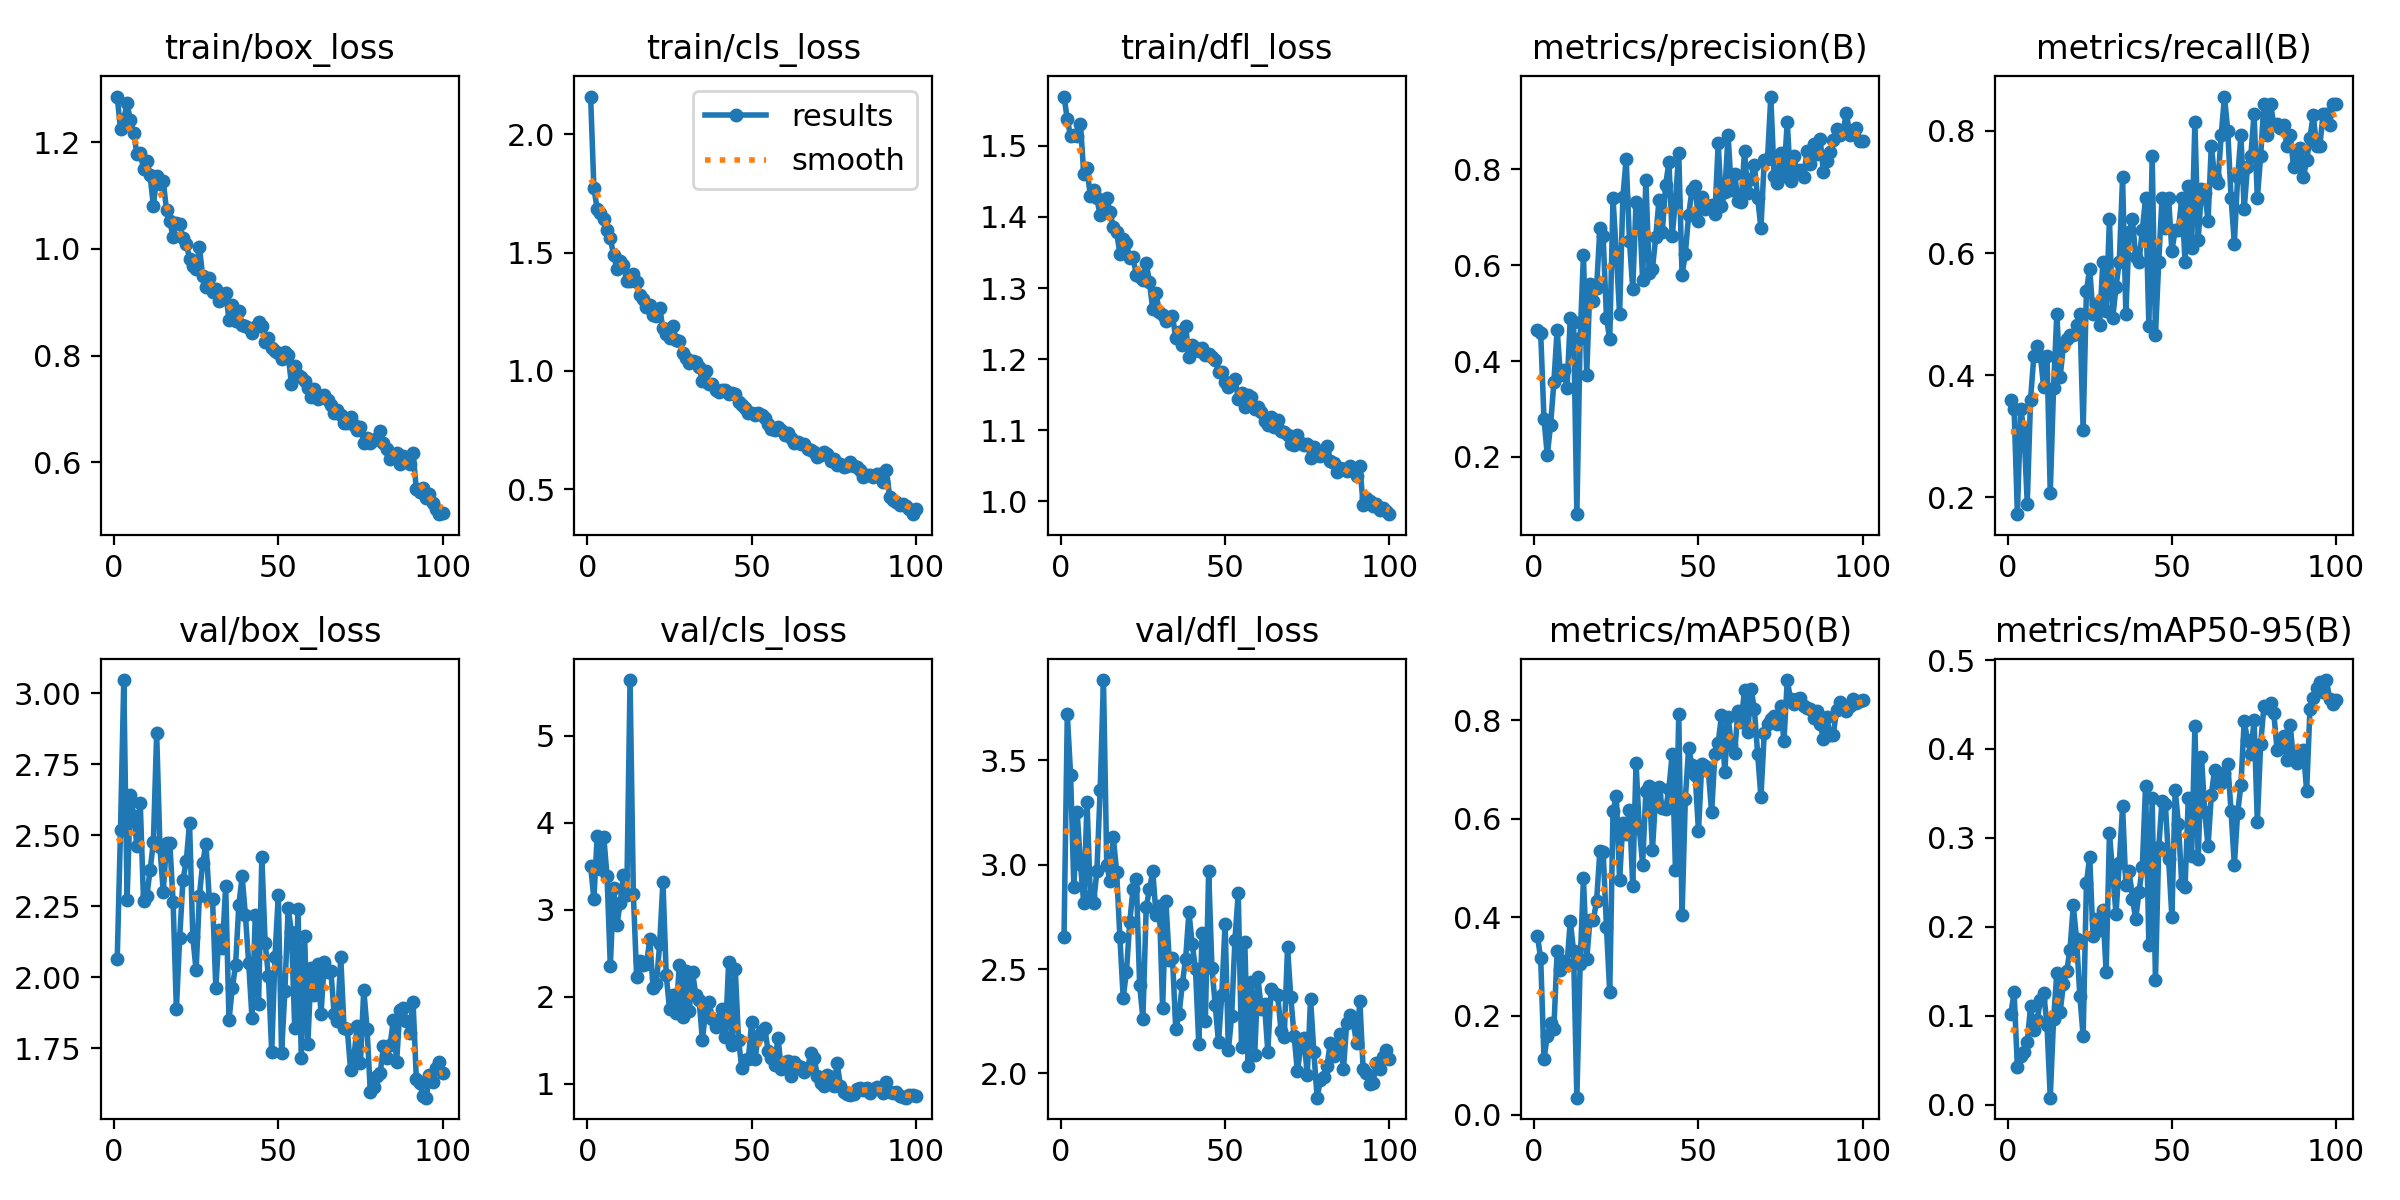

Source data for this figure (header and first rows):
epoch, time, train/box_loss, train/cls_loss, train/dfl_loss, metrics/precision(B), metrics/recall(B), metrics/mAP50(B), metrics/mAP50-95(B), val/box_loss, val/cls_loss, val/dfl_loss, lr/pg0, lr/pg1, lr/pg2
1, 154.6, 1.285, 2.159, 1.569, 0.4642, 0.3586, 0.362, 0.1017, 2.063, 3.504, 2.655, 0.00052, 0.00052, 0.00052
2, 329.4, 1.224, 1.772, 1.537, 0.4582, 0.3448, 0.3167, 0.1263, 2.519, 3.123, 3.719, 0.00105, 0.00105, 0.00105
3, 516.1, 1.243, 1.683, 1.513, 0.2792, 0.1724, 0.1135, 0.04235, 3.046, 3.847, 3.43, 0.001568, 0.001568, 0.001568
4, 686, 1.273, 1.669, 1.516, 0.2044, 0.3448, 0.1592, 0.05416, 2.274, 3.473, 2.891, 0.001941, 0.001941, 0.001941
5, 857, 1.241, 1.644, 1.513, 0.2657, 0.3103, 0.185, 0.05955, 2.642, 3.838, 3.25, 0.001921, 0.001921, 0.001921
6, 1055, 1.218, 1.597, 1.531, 0.3554, 0.1897, 0.1731, 0.07018, 2.567, 3.383, 3.003, 0.001901, 0.001901, 0.001901
7, 1239, 1.177, 1.56, 1.461, 0.4652, 0.36, 0.3316, 0.1104, 2.464, 2.35, 2.815, 0.001881, 0.001881, 0.001881
8, 1431, 1.18, 1.488, 1.468, 0.3701, 0.431, 0.2937, 0.08367, 2.615, 3.249, 3.299, 0.001861, 0.001861, 0.001861
9, 1606, 1.15, 1.432, 1.43, 0.381, 0.4483, 0.3111, 0.0956, 2.271, 2.826, 2.849, 0.001842, 0.001842, 0.001842
10, 1781, 1.164, 1.465, 1.438, 0.3437, 0.431, 0.3034, 0.1171, 2.286, 3.081, 2.817, 0.001822, 0.001822, 0.001822
11, 1941, 1.138, 1.446, 1.426, 0.4896, 0.3805, 0.3931, 0.1257, 2.377, 3.401, 2.97, 0.001802, 0.001802, 0.001802
12, 2105, 1.081, 1.38, 1.402, 0.4811, 0.431, 0.331, 0.08978, 2.476, 3.175, 3.358, 0.001782, 0.001782, 0.001782
13, 2275, 1.136, 1.381, 1.405, 0.08065, 0.2069, 0.0343, 0.00779, 2.858, 5.638, 3.884, 0.001762, 0.001762, 0.001762
14, 2456, 1.122, 1.408, 1.427, 0.4485, 0.3793, 0.3053, 0.09579, 2.458, 3.186, 3, 0.001743, 0.001743, 0.001743
15, 2622, 1.127, 1.374, 1.407, 0.6219, 0.5, 0.479, 0.1479, 2.3, 2.232, 2.92, 0.001723, 0.001723, 0.001723
16, 2797, 1.073, 1.319, 1.386, 0.372, 0.3966, 0.3148, 0.1042, 2.472, 2.407, 3.13, 0.001703, 0.001703, 0.001703
17, 2971, 1.052, 1.302, 1.378, 0.5614, 0.4483, 0.3948, 0.1352, 2.473, 2.37, 2.967, 0.001683, 0.001683, 0.001683
18, 3146, 1.022, 1.269, 1.349, 0.5261, 0.4594, 0.3943, 0.1502, 2.267, 2.382, 2.652, 0.001663, 0.001663, 0.001663
19, 3317, 1.049, 1.279, 1.37, 0.5526, 0.4655, 0.4329, 0.1741, 1.888, 2.661, 2.363, 0.001644, 0.001644, 0.001644
20, 3491, 1.047, 1.236, 1.363, 0.677, 0.4655, 0.5345, 0.224, 2.139, 2.097, 2.487, 0.001624, 0.001624, 0.001624
21, 3658, 1.02, 1.231, 1.342, 0.6602, 0.4828, 0.533, 0.1861, 2.344, 2.149, 2.727, 0.001604, 0.001604, 0.001604
22, 3832, 1.01, 1.264, 1.343, 0.4908, 0.5, 0.3812, 0.1221, 2.408, 2.604, 2.883, 0.001584, 0.001584, 0.001584
23, 4011, 0.9819, 1.179, 1.318, 0.4454, 0.3103, 0.2477, 0.07715, 2.544, 3.325, 2.93, 0.001564, 0.001564, 0.001564
24, 4176, 0.9686, 1.155, 1.316, 0.7394, 0.5381, 0.6151, 0.249, 2.141, 2.252, 2.425, 0.001545, 0.001545, 0.001545
25, 4346, 0.9626, 1.138, 1.312, 0.6249, 0.5745, 0.6462, 0.2788, 2.024, 1.859, 2.262, 0.001525, 0.001525, 0.001525
26, 4510, 1.004, 1.191, 1.336, 0.4973, 0.5, 0.475, 0.1892, 2.287, 2.021, 2.795, 0.001505, 0.001505, 0.001505
27, 4715, 0.9485, 1.132, 1.308, 0.7425, 0.5172, 0.5918, 0.2092, 2.402, 1.816, 2.883, 0.001485, 0.001485, 0.001485
28, 4879, 0.9284, 1.128, 1.27, 0.8221, 0.4828, 0.5696, 0.1967, 2.47, 2.368, 2.967, 0.001465, 0.001465, 0.001465
29, 5051, 0.9456, 1.077, 1.293, 0.6502, 0.5862, 0.6184, 0.2186, 2.277, 1.767, 2.759, 0.001446, 0.001446, 0.001446
30, 5217, 0.9196, 1.054, 1.266, 0.55, 0.5058, 0.4632, 0.1492, 2.275, 2.3, 2.804, 0.001426, 0.001426, 0.001426
31, 5386, 0.9244, 1.035, 1.262, 0.7313, 0.6552, 0.713, 0.3054, 1.962, 1.839, 2.313, 0.001406, 0.001406, 0.001406
32, 5582, 0.9027, 1.04, 1.253, 0.7224, 0.4935, 0.5807, 0.2597, 2.165, 2.282, 2.824, 0.001386, 0.001386, 0.001386
33, 5767, 0.9119, 1.036, 1.257, 0.5683, 0.5448, 0.5071, 0.2149, 2.105, 2.024, 2.543, 0.001366, 0.001366, 0.001366
34, 5961, 0.9177, 1.015, 1.261, 0.7775, 0.5862, 0.656, 0.2715, 2.322, 1.969, 2.553, 0.001347, 0.001347, 0.001347
35, 6128, 0.8675, 0.9577, 1.229, 0.5839, 0.7241, 0.6655, 0.3356, 1.849, 1.508, 2.212, 0.001327, 0.001327, 0.001327
36, 6295, 0.8957, 0.9995, 1.238, 0.593, 0.5, 0.5371, 0.2464, 1.962, 1.84, 2.284, 0.001307, 0.001307, 0.001307
37, 6470, 0.8655, 0.9439, 1.219, 0.6594, 0.6342, 0.6488, 0.2623, 2.042, 1.945, 2.43, 0.001287, 0.001287, 0.001287
38, 6644, 0.8844, 0.9456, 1.246, 0.737, 0.6552, 0.6636, 0.2311, 2.255, 1.752, 2.55, 0.001267, 0.001267, 0.001267
39, 6815, 0.8578, 0.9202, 1.204, 0.6693, 0.5934, 0.6213, 0.2092, 2.356, 1.654, 2.772, 0.001248, 0.001248, 0.001248
40, 6987, 0.8553, 0.9092, 1.22, 0.7673, 0.5862, 0.6186, 0.2387, 2.218, 1.739, 2.62, 0.001228, 0.001228, 0.001228
41, 7157, 0.8516, 0.9173, 1.216, 0.8147, 0.6379, 0.6603, 0.2673, 2.049, 1.862, 2.499, 0.001208, 0.001208, 0.001208
42, 7330, 0.8423, 0.9207, 1.212, 0.6609, 0.6897, 0.731, 0.3587, 1.857, 1.543, 2.141, 0.001188, 0.001188, 0.001188
43, 7510, 0.8545, 0.9034, 1.216, 0.7358, 0.4803, 0.4956, 0.1789, 2.219, 2.4, 2.671, 0.001168, 0.001168, 0.001168
44, 7690, 0.8637, 0.9048, 1.206, 0.8334, 0.7586, 0.8112, 0.3444, 1.906, 1.449, 2.253, 0.001149, 0.001149, 0.001149
45, 7868, 0.8551, 0.9001, 1.207, 0.5796, 0.4655, 0.4038, 0.1404, 2.424, 2.325, 2.969, 0.001129, 0.001129, 0.001129
46, 8041, 0.8258, 0.8666, 1.203, 0.6238, 0.5862, 0.6408, 0.2892, 2.122, 1.506, 2.505, 0.001109, 0.001109, 0.001109
47, 8207, 0.8332, 0.8556, 1.199, 0.7048, 0.6897, 0.7433, 0.3418, 2.005, 1.181, 2.326, 0.001089, 0.001089, 0.001089
48, 8384, 0.8135, 0.8445, 1.182, 0.7561, 0.6414, 0.7086, 0.3383, 1.738, 1.273, 2.149, 0.001069, 0.001069, 0.001069
49, 8551, 0.8091, 0.8229, 1.181, 0.7661, 0.6897, 0.6887, 0.2759, 2.073, 1.292, 2.378, 0.00105, 0.00105, 0.00105
50, 8721, 0.8046, 0.8213, 1.168, 0.6925, 0.6035, 0.5745, 0.211, 2.29, 1.713, 2.717, 0.00103, 0.00103, 0.00103
51, 8892, 0.7935, 0.814, 1.161, 0.743, 0.6379, 0.7116, 0.3542, 1.734, 1.289, 2.111, 0.00101, 0.00101, 0.00101
52, 9055, 0.8077, 0.8214, 1.168, 0.7166, 0.6379, 0.7078, 0.3152, 1.95, 1.548, 2.276, 0.0009902, 0.0009902, 0.0009902
53, 9224, 0.8011, 0.8126, 1.172, 0.7246, 0.6897, 0.6958, 0.2485, 2.244, 1.611, 2.641, 0.0009704, 0.0009704, 0.0009704
54, 9387, 0.7474, 0.8017, 1.144, 0.7266, 0.5862, 0.6127, 0.2447, 2.159, 1.639, 2.864, 0.0009506, 0.0009506, 0.0009506
55, 9552, 0.7803, 0.7742, 1.153, 0.7077, 0.7098, 0.7315, 0.3452, 1.824, 1.375, 2.127, 0.0009308, 0.0009308, 0.0009308
56, 9732, 0.7631, 0.7553, 1.133, 0.8545, 0.6078, 0.7536, 0.2791, 2.24, 1.3, 2.627, 0.000911, 0.000911, 0.000911
57, 9898, 0.7605, 0.7494, 1.149, 0.7241, 0.8146, 0.8099, 0.4253, 1.716, 1.221, 2.035, 0.0008912, 0.0008912, 0.0008912
58, 10069, 0.7519, 0.7628, 1.146, 0.7518, 0.6207, 0.6937, 0.2762, 2.147, 1.532, 2.44, 0.0008714, 0.0008714, 0.0008714
59, 10238, 0.7397, 0.7496, 1.13, 0.8719, 0.7044, 0.8064, 0.3915, 1.767, 1.17, 2.088, 0.0008516, 0.0008516, 0.0008516
60, 10402, 0.7233, 0.7272, 1.133, 0.7569, 0.698, 0.7502, 0.3291, 2.034, 1.257, 2.46, 0.0008318, 0.0008318, 0.0008318
... 40 more rows
